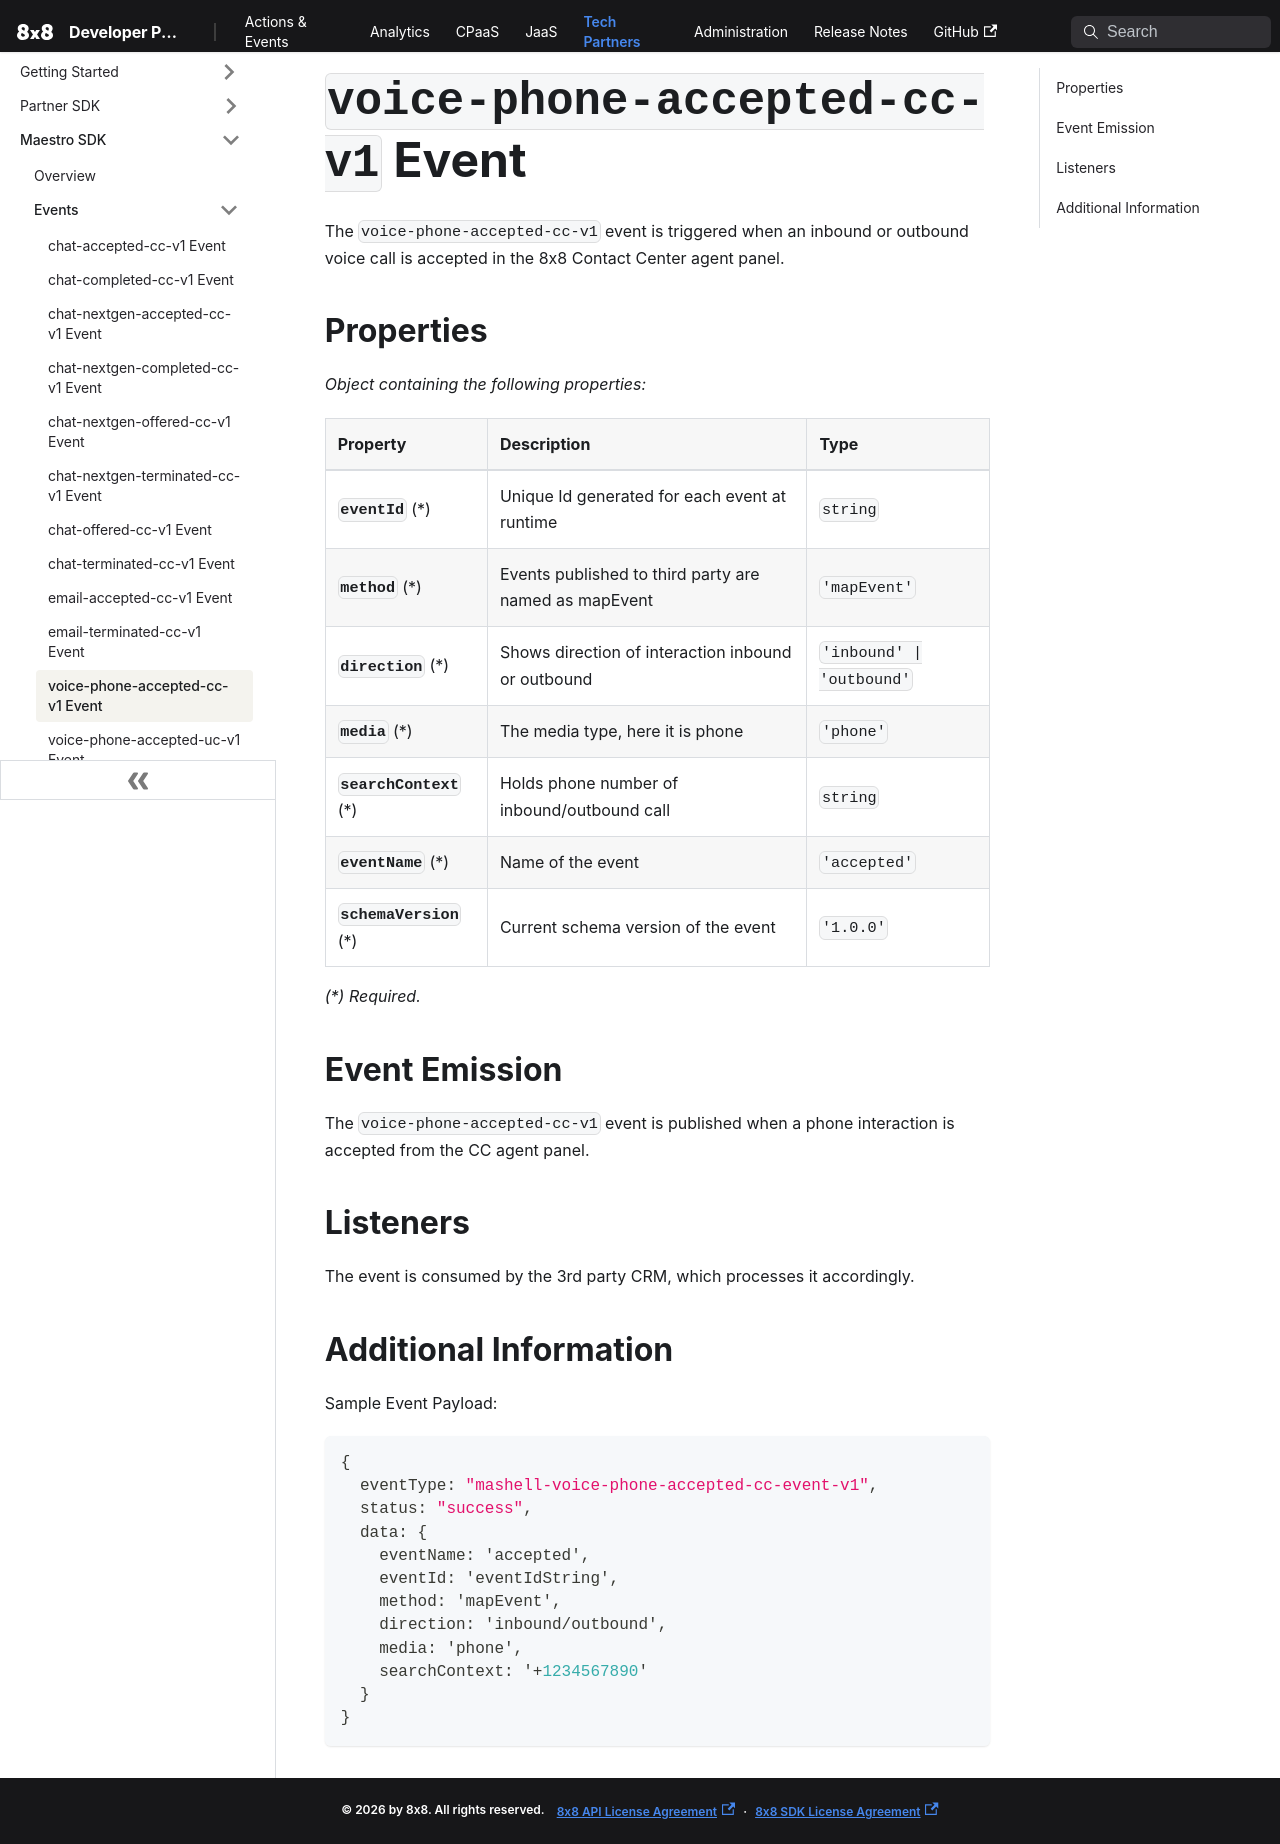

repository: 8x8Cloud/public-developer-docs · page: tech-partner/docs/events/mashell-voice-phone-accepted-cc-event-v1/index.html · generator: docusaurus

# `voice-phone-accepted-cc-v1` Event

The `voice-phone-accepted-cc-v1` event is triggered when an inbound or outbound voice call is accepted in the 8x8 Contact Center agent panel.

## Properties

*Object containing the following properties:*

| Property                 | Description                                           | Type                      |
| :----------------------- | :---------------------------------------------------- | :------------------------ |
| **`eventId`** (\*)       | Unique Id generated for each event at runtime         | `string`                  |
| **`method`** (\*)        | Events published to third party are named as mapEvent | `'mapEvent'`              |
| **`direction`** (\*)     | Shows direction of interaction inbound or outbound    | `'inbound' \| 'outbound'` |
| **`media`** (\*)         | The media type, here it is phone                      | `'phone'`                 |
| **`searchContext`** (\*) | Holds phone number of inbound/outbound call           | `string`                  |
| **`eventName`** (\*)     | Name of the event                                     | `'accepted'`              |
| **`schemaVersion`** (\*) | Current schema version of the event                   | `'1.0.0'`                 |

*(\*) Required.*

## Event Emission

The `voice-phone-accepted-cc-v1` event is published when a phone interaction is accepted from the CC agent panel.

## Listeners

The event is consumed by the 3rd party CRM, which processes it accordingly.

## Additional Information

Sample Event Payload:

```json
{
  eventType: "mashell-voice-phone-accepted-cc-event-v1",
  status: "success",
  data: {
    eventName: 'accepted',
    eventId: 'eventIdString',
    method: 'mapEvent',
    direction: 'inbound/outbound',
    media: 'phone',
    searchContext: '+1234567890'
  }
}
```
